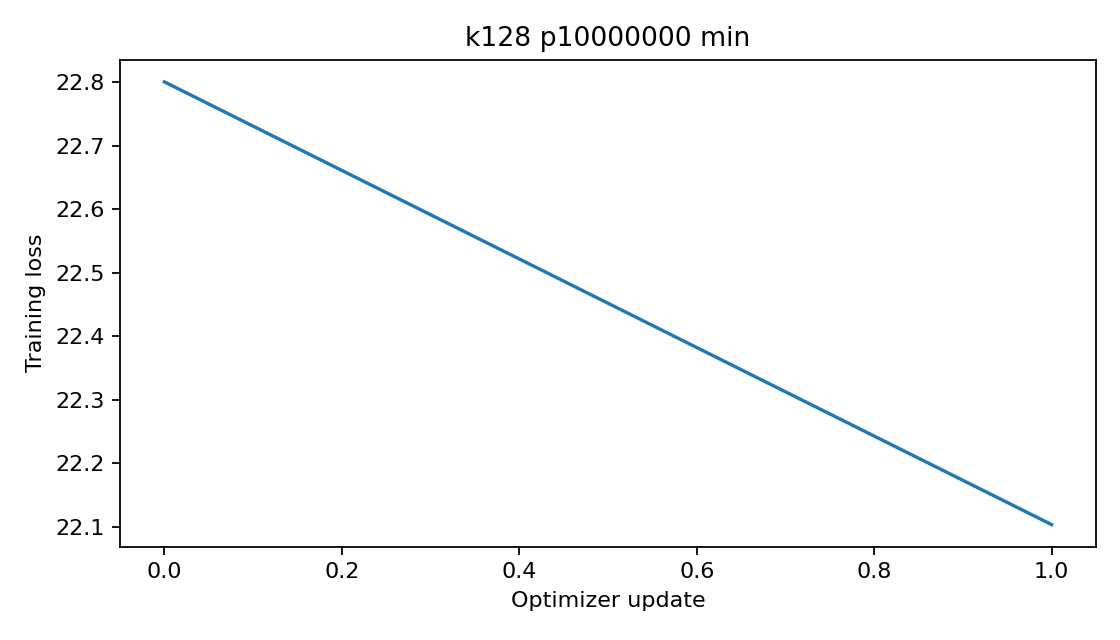

Source data for this figure (header and first rows):
epoch, step, train_loss
0, 0, 22.8
1, 0, 22.1
